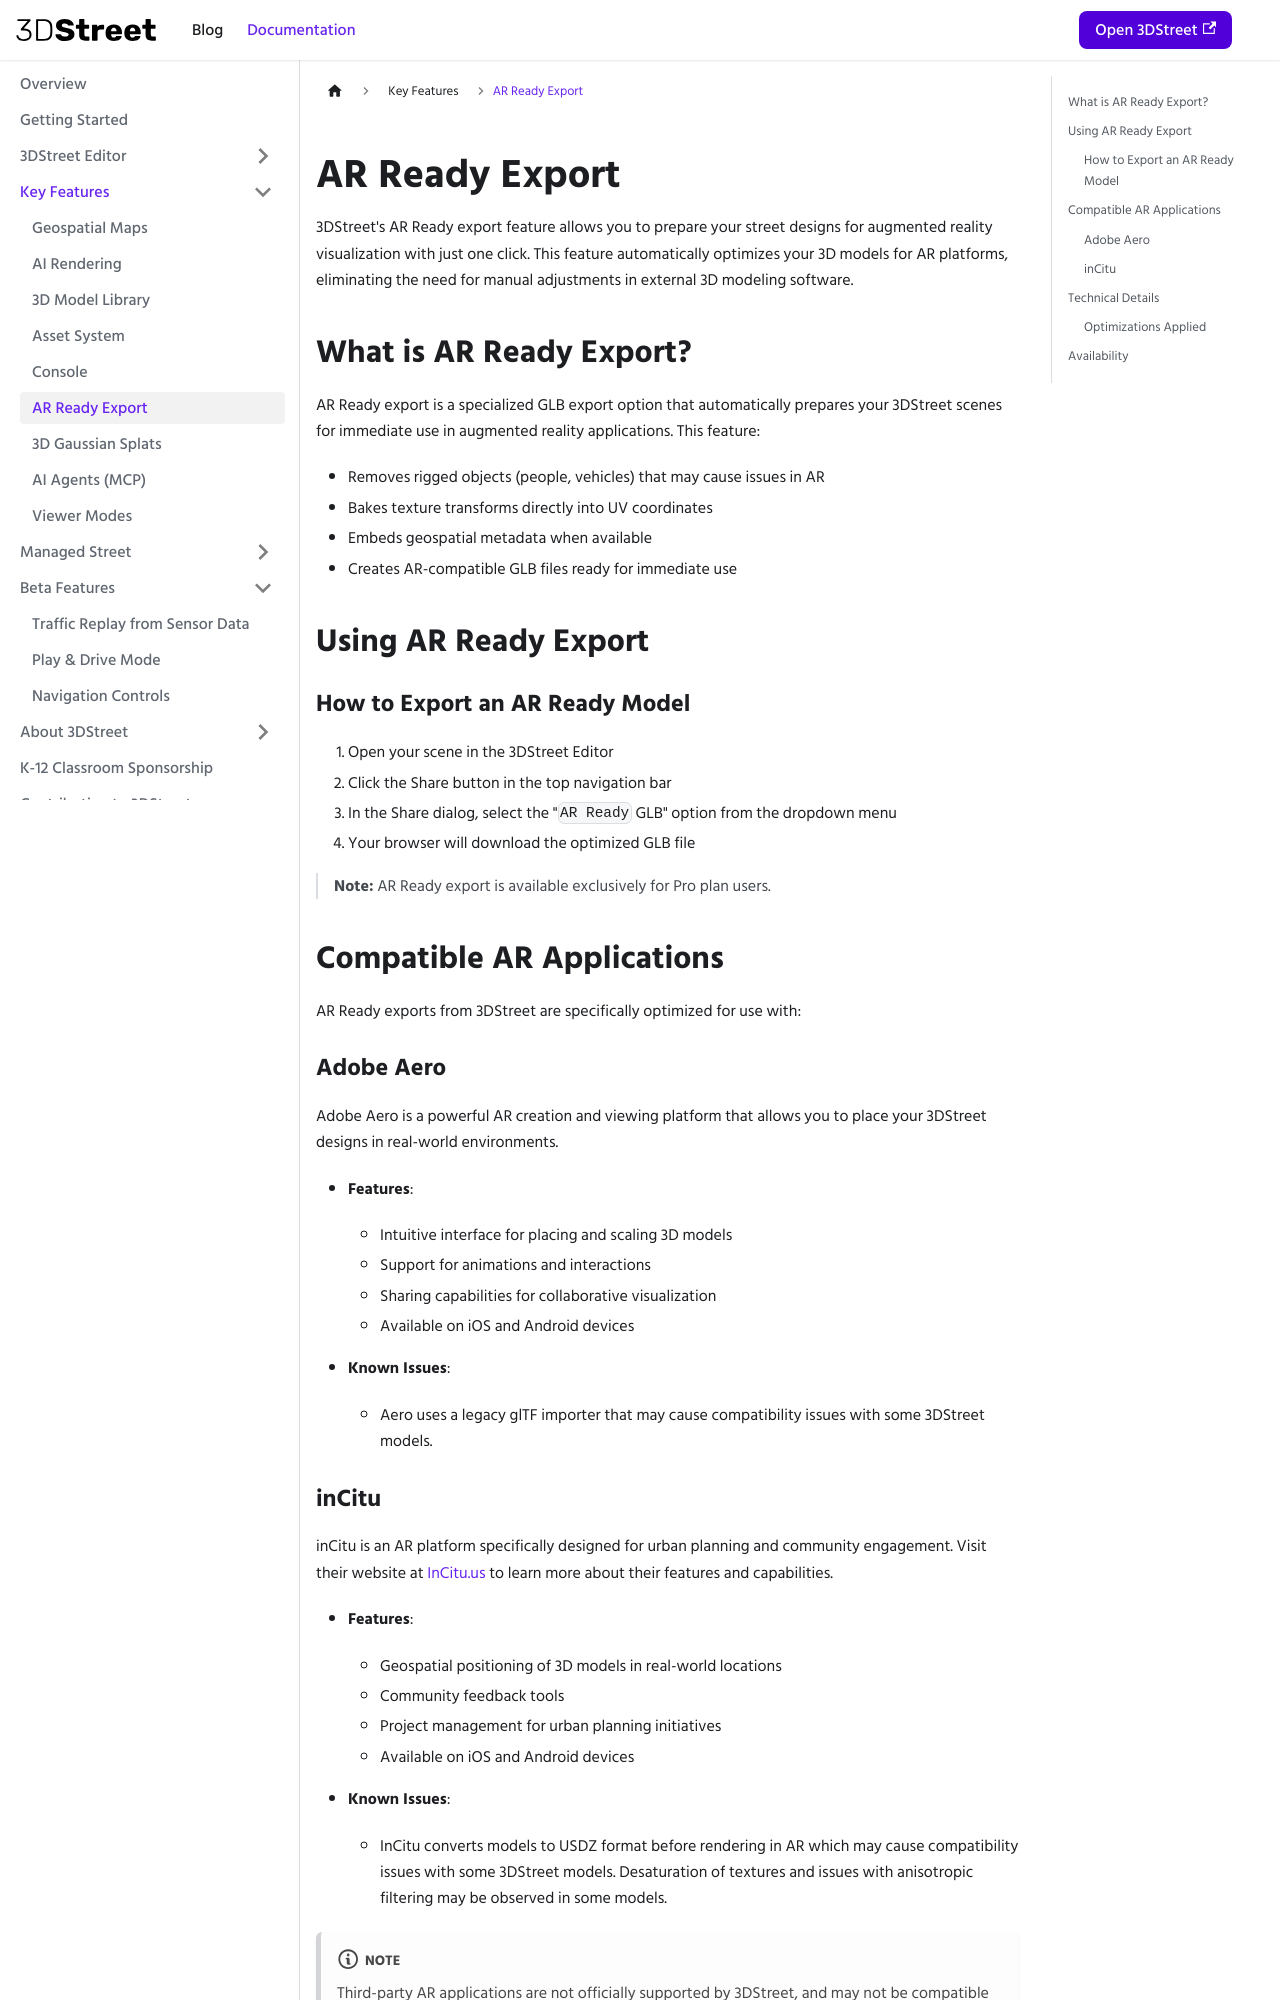

repository: 3DStreet/3dstreet-docs · page: docs/key-features/ar-ready-export/index.html · generator: docusaurus

---
sidebar_position: 6
---

# AR Ready Export

3DStreet's AR Ready export feature allows you to prepare your street designs for augmented reality visualization with just one click. This feature automatically optimizes your 3D models for AR platforms, eliminating the need for manual adjustments in external 3D modeling software.

## What is AR Ready Export?

AR Ready export is a specialized GLB export option that automatically prepares your 3DStreet scenes for immediate use in augmented reality applications. This feature:

* Removes rigged objects (people, vehicles) that may cause issues in AR
* Bakes texture transforms directly into UV coordinates
* Embeds geospatial metadata when available
* Creates AR-compatible GLB files ready for immediate use

## Using AR Ready Export

### How to Export an AR Ready Model

1. Open your scene in the 3DStreet Editor
2. Click the Share button in the top navigation bar
3. In the Share dialog, select the "`AR Ready` GLB" option from the dropdown menu
4. Your browser will download the optimized GLB file

> **Note:** AR Ready export is available exclusively for Pro plan users.

## Compatible AR Applications

AR Ready exports from 3DStreet are specifically optimized for use with:

### Adobe Aero

Adobe Aero is a powerful AR creation and viewing platform that allows you to place your 3DStreet designs in real-world environments.

* **Features**:
  * Intuitive interface for placing and scaling 3D models
  * Support for animations and interactions
  * Sharing capabilities for collaborative visualization
  * Available on iOS and Android devices

* **Known Issues**:
  * Aero uses a legacy glTF importer that may cause compatibility issues with some 3DStreet models.
